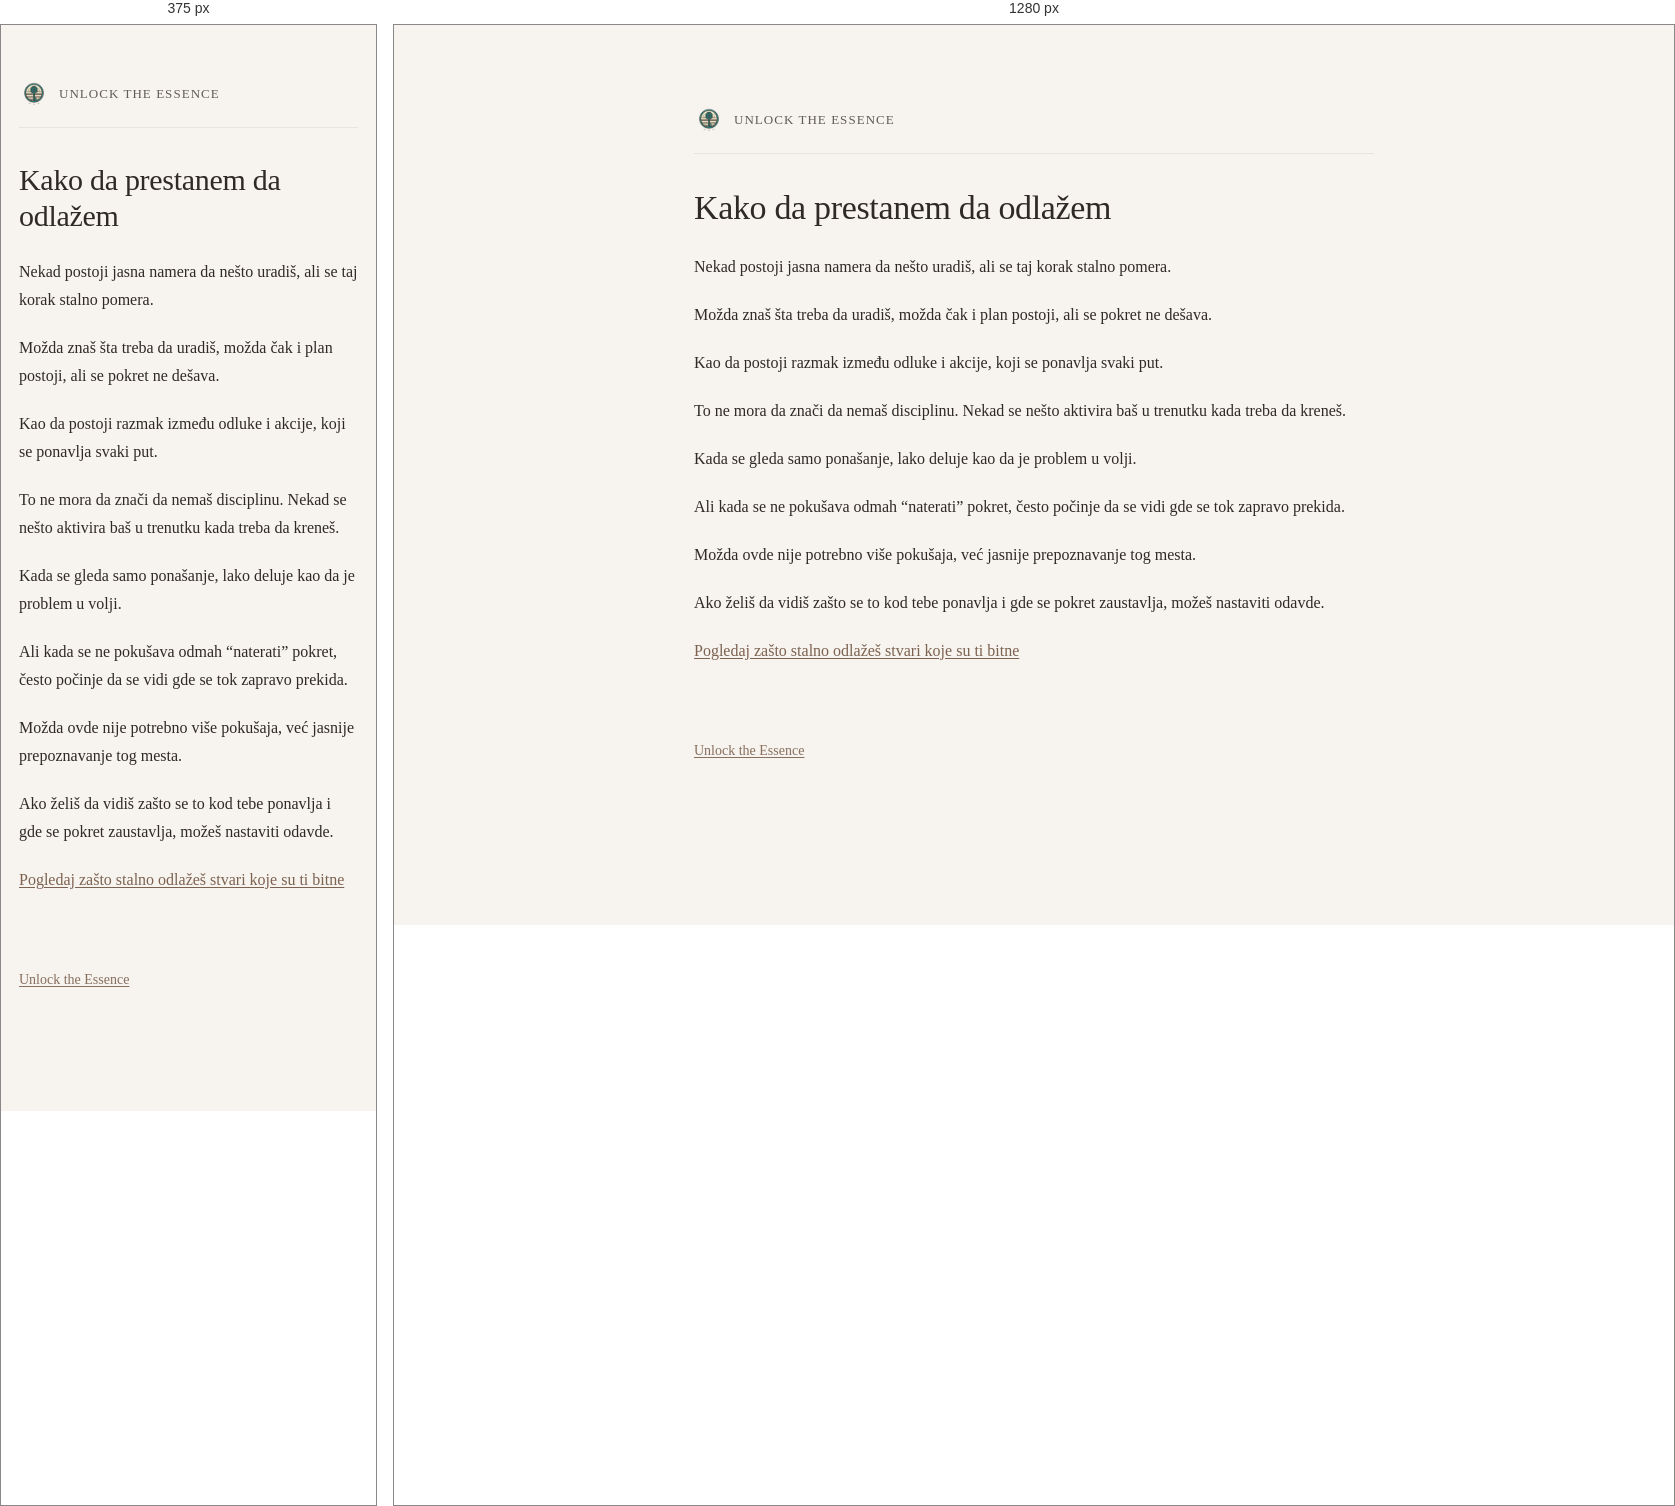
Rendered at 375 px and 1280 px, left to right.

<!-- file: kako-da-prestanem-da-odlazem.html -->
<!DOCTYPE html>
<html lang="sr">
<head>
  <meta charset="UTF-8" />
  <title>Kako da prestanem da odlažem | Unlock the Essence</title>
  <meta name="description" content="Ako imaš osećaj da stalno odlažeš, ovde možeš mirnije sagledati gde se pokret zaustavlja i šta se ponavlja." />
  <meta name="robots" content="index, follow" />
  <meta name="theme-color" content="#f7f4ee" />
  <link rel="canonical" href="https://kako.unlocktheessence.com/kako-da-prestanem-da-odlazem.html" />
  <meta property="og:locale" content="sr_RS" />
  <meta property="og:type" content="article" />
  <meta property="og:title" content="Kako da prestanem da odlažem | Unlock the Essence" />
  <meta property="og:description" content="Ako imaš osećaj da stalno odlažeš, ovde možeš mirnije sagledati gde se pokret zaustavlja i šta se ponavlja." />
  <meta property="og:url" content="https://kako.unlocktheessence.com/kako-da-prestanem-da-odlazem.html" />
  <meta property="og:site_name" content="Unlock the Essence" />
  <meta property="og:image" content="https://kako.unlocktheessence.com/unlock-the-essence-logo.png" />
  <meta name="twitter:card" content="summary_large_image" />
  <meta name="twitter:title" content="Kako da prestanem da odlažem | Unlock the Essence" />
  <meta name="twitter:description" content="Ako imaš osećaj da stalno odlažeš, ovde možeš mirnije sagledati gde se pokret zaustavlja i šta se ponavlja." />
  <meta name="twitter:image" content="https://kako.unlocktheessence.com/unlock-the-essence-logo.png" />
  <meta name="viewport" content="width=device-width, initial-scale=1.0" />
  <link rel="icon" href="unlock-the-essence-logo.png" />
  <link rel="stylesheet" href="style.css" />
</head>

<body>
  <main class="container">

    <header class="site-header">
  <a href="https://www.unlocktheessence.com" class="brand">
    <img src="unlock-the-essence-logo.png" alt="Unlock the Essence" class="logo">
    <span class="brand-text">Unlock the Essence</span>
  </a>
</header>

    <h1>Kako da prestanem da odlažem</h1>

    <p>
      Nekad postoji jasna namera da nešto uradiš,
      ali se taj korak stalno pomera.
    </p>

    <p>
      Možda znaš šta treba da uradiš,
      možda čak i plan postoji,
      ali se pokret ne dešava.
    </p>

    <p>
      Kao da postoji razmak između odluke i akcije,
      koji se ponavlja svaki put.
    </p>

    <p>
      To ne mora da znači da nemaš disciplinu.
      Nekad se nešto aktivira baš u trenutku kada treba da kreneš.
    </p>

    <p>
      Kada se gleda samo ponašanje,
      lako deluje kao da je problem u volji.
    </p>

    <p>
      Ali kada se ne pokušava odmah “naterati” pokret,
      često počinje da se vidi gde se tok zapravo prekida.
    </p>

    <p>
      Možda ovde nije potrebno više pokušaja,
      već jasnije prepoznavanje tog mesta.
    </p>

    <p>
      Ako želiš da vidiš zašto se to kod tebe ponavlja
      i gde se pokret zaustavlja,
      možeš nastaviti odavde.
    </p>

    <p>
      <a href="https://zasto.unlocktheessence.com/zasto-stalno-odlazem-stvari-koje-su-mi-bitne.html">
        Pogledaj zašto stalno odlažeš stvari koje su ti bitne
      </a>
    </p>

    <p class="site-link-bottom">
      <a href="https://www.unlocktheessence.com">Unlock the Essence</a>
    </p>

  </main>
</body>
</html>


/* @media block from style.css */
@media (max-width: 640px) {
  .container {
    margin: 54px auto;
    padding: 0 18px 44px;
  }

  h1 {
    font-size: 30px;
  }

  h2 {
    font-size: 22px;
    margin-top: 42px;
  }

  .lead {
    font-size: 18px;
  }

  .cta-links a {
    padding: 13px 14px;
  }
}